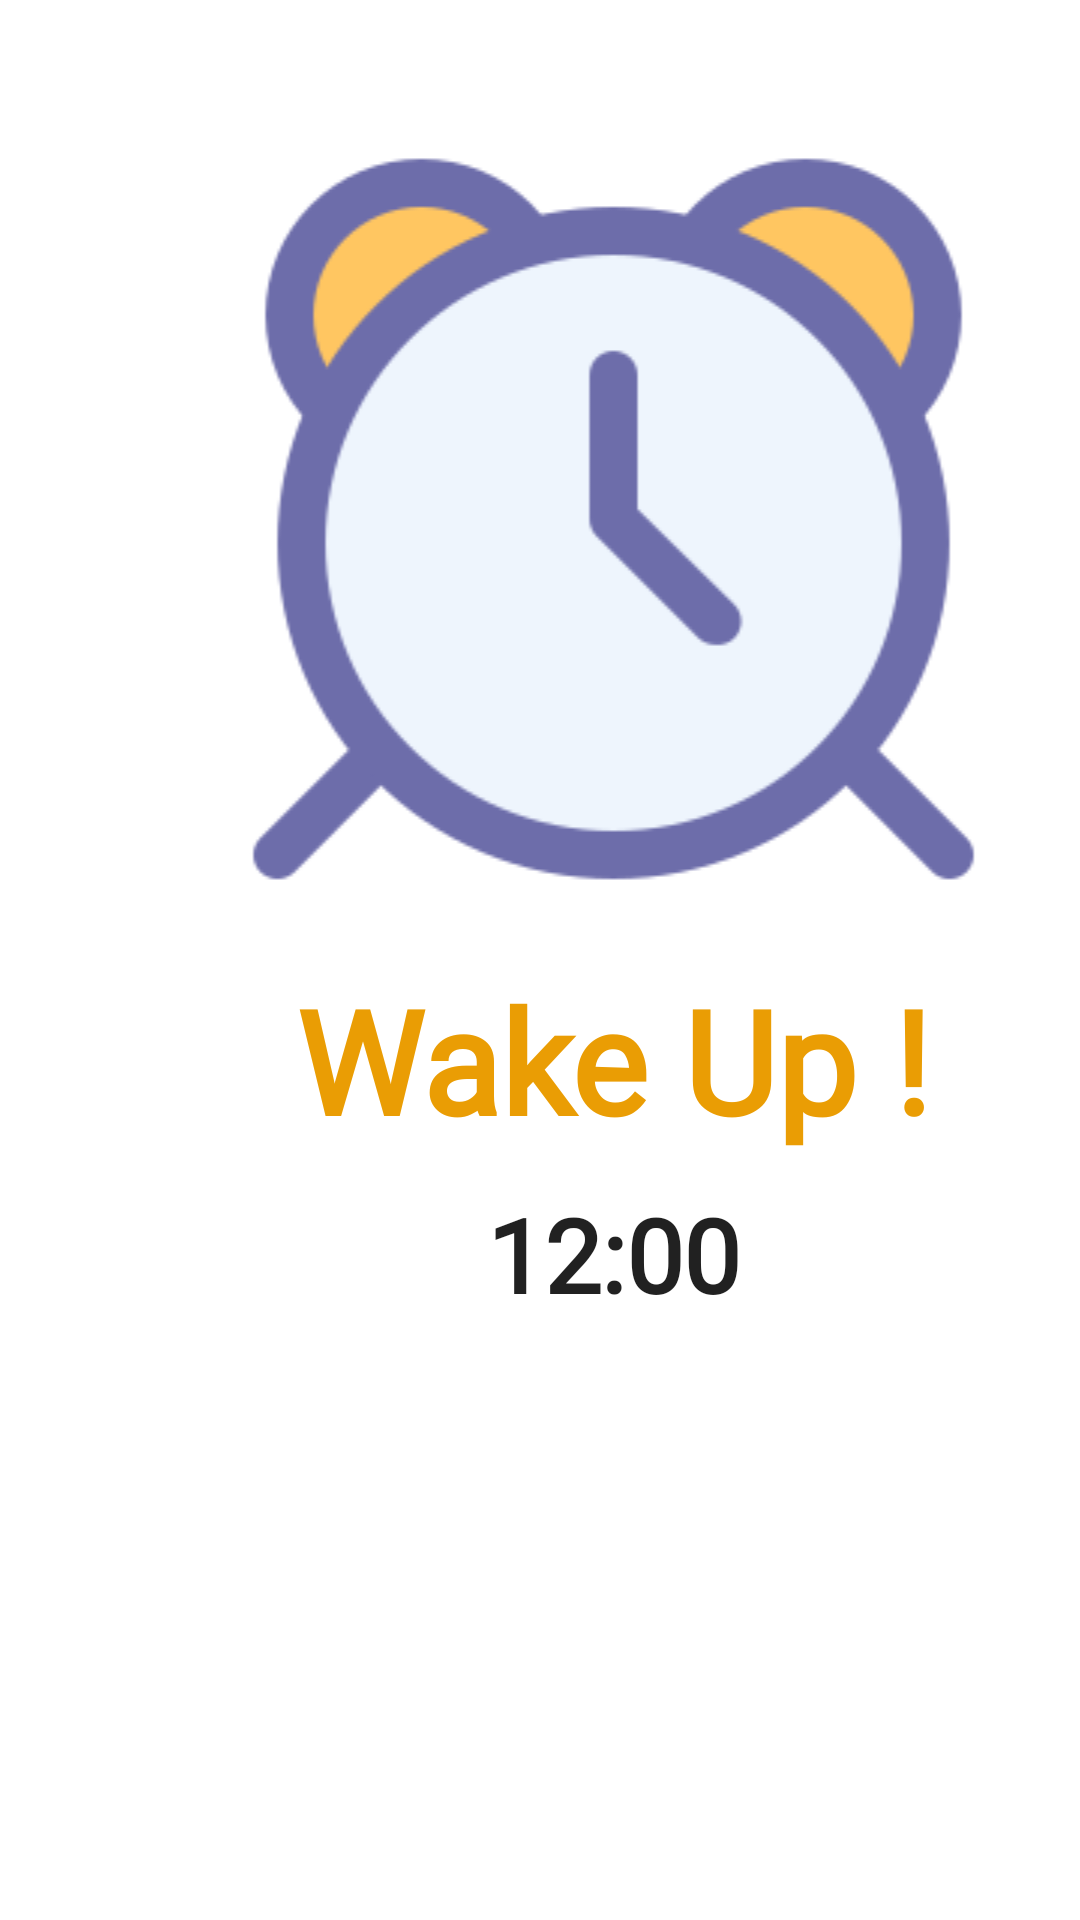

Android layout source for this screen:
<!-- AndroidManifest.xml: application theme Theme.Dururung -->
<!-- res/layout/activity_alarm.xml -->
<?xml version="1.0" encoding="utf-8"?>
<androidx.constraintlayout.widget.ConstraintLayout xmlns:android="http://schemas.android.com/apk/res/android"
    xmlns:app="http://schemas.android.com/apk/res-auto"
    xmlns:tools="http://schemas.android.com/tools"
    android:layout_width="match_parent"
    android:layout_height="wrap_content"
    tools:context=".AlarmActivity">

    <LinearLayout
        android:layout_width="409dp"
        android:layout_height="729dp"
        android:orientation="vertical"
        android:padding="15dp"
        tools:layout_editor_absoluteX="1dp"
        tools:layout_editor_absoluteY="1dp"
        tools:ignore="MissingConstraints">

        <ImageView
            android:id="@+id/bell_img"
            android:layout_width="match_parent"
            android:layout_height="wrap_content"
            android:layout_marginTop="30dp"
            android:layout_marginBottom="10dp"
            app:srcCompat="@drawable/bell"
            android:contentDescription="bell image" />

        <TextView
            android:id="@+id/timeToMsg"
            android:layout_width="match_parent"
            android:layout_height="wrap_content"
            android:layout_margin="10dp"
            android:fontFamily="@font/aldrich"
            android:text="@string/wake_upMSG1"
            android:textAlignment="center"
            android:textColor="#EA9D04"
            android:textSize="48sp"
            android:textStyle="bold" />

        <TextClock
            android:id="@+id/time"
            android:layout_width="wrap_content"
            android:layout_height="wrap_content"
            android:layout_gravity="center"
            android:fontFamily="@font/aldrich"
            android:format12Hour="hh:mm"
            android:format24Hour="HH:mm"
            android:textAlignment="center"
            android:textSize="34sp"
            android:textStyle="bold" />

        <LinearLayout
            android:layout_width="match_parent"
            android:layout_height="match_parent"
            android:orientation="horizontal">

            <Button
                android:id="@+id/stop_btn"
                style="?android:attr/buttonBarButtonStyle"
                android:layout_width="175dp"
                android:layout_height="150dp"
                android:layout_marginStart="10dp"
                android:layout_marginTop="10dp"
                android:layout_marginEnd="5dp"
                android:backgroundTint="#5A68B8"
                android:text="@string/stop"
                android:textColor="@color/white"
                android:textSize="24sp" />

            <Button
                android:id="@+id/snooze"
                style="?android:attr/buttonBarButtonStyle"
                android:layout_width="175dp"
                android:layout_height="150dp"
                android:layout_marginStart="5dp"
                android:layout_marginTop="10dp"
                android:layout_marginEnd="10dp"
                android:backgroundTint="#5A68B8"
                android:gravity="center"
                android:text="다음에 울리기"
                android:textAlignment="center"
                android:textColor="@color/white"
                android:textSize="24sp"
                android:textStyle="bold" />

        </LinearLayout>

    </LinearLayout>
</androidx.constraintlayout.widget.ConstraintLayout>
<!-- resources referenced by this layout -->
<resources>
  <!-- drawable bell: png bitmap (drawable-v24, 8826 bytes) -->
  <string name="wake_upMSG1">Wake Up !</string>
  <style name="Theme.Dururung" parent="Theme.MaterialComponents.DayNight.DarkActionBar">
          
          <item name="colorPrimary">@color/purple_500</item>
          <item name="colorPrimaryVariant">@color/purple_700</item>
          <item name="colorOnPrimary">@color/white</item>
          
          <item name="colorSecondary">@color/teal_200</item>
          <item name="colorSecondaryVariant">@color/teal_700</item>
          <item name="colorOnSecondary">@color/black</item>
          
          <item name="android:statusBarColor" tools:targetApi="l">?attr/colorPrimaryVariant</item>
          
      </style>
  <!-- not gathered from this repository: default colours our renderer supplied (Android Studio template values) -->
  <color name="purple_500">#FF6200EE</color>
  <color name="purple_700">#FF3700B3</color>
  <color name="teal_200">#FF03DAC5</color>
  <color name="teal_700">#FF018786</color>
  <color name="black">#FF000000</color>
  <color name="white">#FFFFFFFF</color>
</resources>
